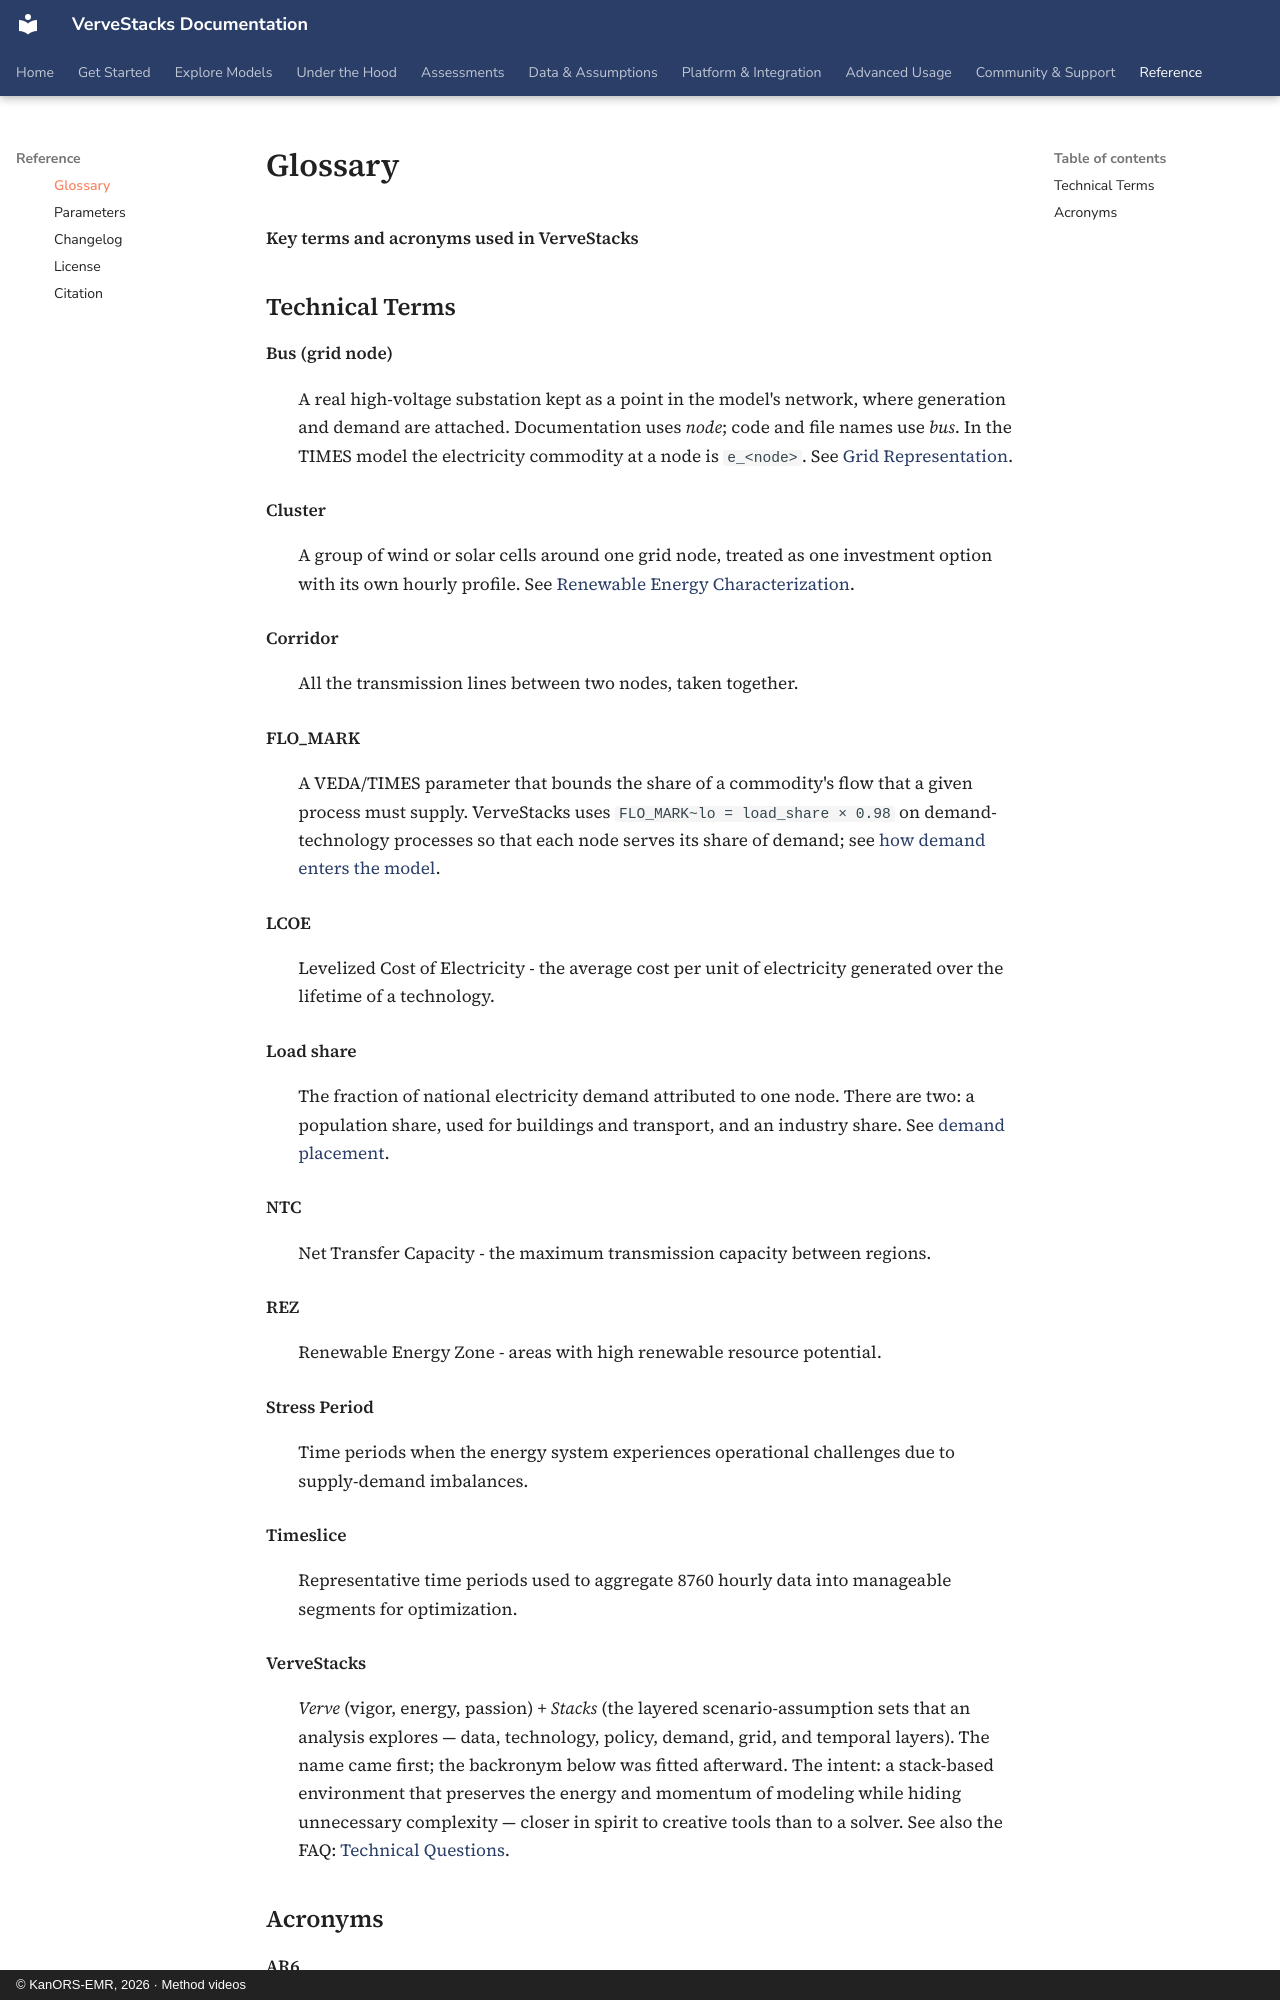

repository: kanors-emr/VerveStacks-docs · page: reference/glossary/index.html · generator: mkdocs · copyright: © KanORS-EMR, 2026 · Method videos

# Glossary

**Key terms and acronyms used in VerveStacks**

## Technical Terms

**Bus (grid node)**

:   A real high-voltage substation kept as a point in the model's network, where generation and demand are attached. Documentation uses *node*; code and file names use *bus*. In the TIMES model the electricity commodity at a node is `e_<node>`. See [Grid Representation](../methods/grid-representation.md).

**Cluster**

:   A group of wind or solar cells around one grid node, treated as one investment option with its own hourly profile. See [Renewable Energy Characterization](../methods/renewable-characterization.md).

**Corridor**

:   All the transmission lines between two nodes, taken together.

**FLO_MARK**

:   A VEDA/TIMES parameter that bounds the share of a commodity's flow that a given process must supply. VerveStacks uses `FLO_MARK~lo = load_share × 0.98` on demand-technology processes so that each node serves its share of demand; see [how demand enters the model](../methods/grid-representation.md#demand-allocation-times-translation).

**LCOE**

:   Levelized Cost of Electricity - the average cost per unit of electricity generated over the lifetime of a technology.

<a id="glossary-load-share"></a>

**Load share**

:   The fraction of national electricity demand attributed to one node. There are two: a population share, used for buildings and transport, and an industry share. See [demand placement](../methods/grid-representation.md#demand-allocation-pipeline).

**NTC**

:   Net Transfer Capacity - the maximum transmission capacity between regions.

**REZ**

:   Renewable Energy Zone - areas with high renewable resource potential.

**Stress Period**

:   Time periods when the energy system experiences operational challenges due to supply-demand imbalances.

**Timeslice**

:   Representative time periods used to aggregate 8760 hourly data into manageable segments for optimization.

**VerveStacks**
